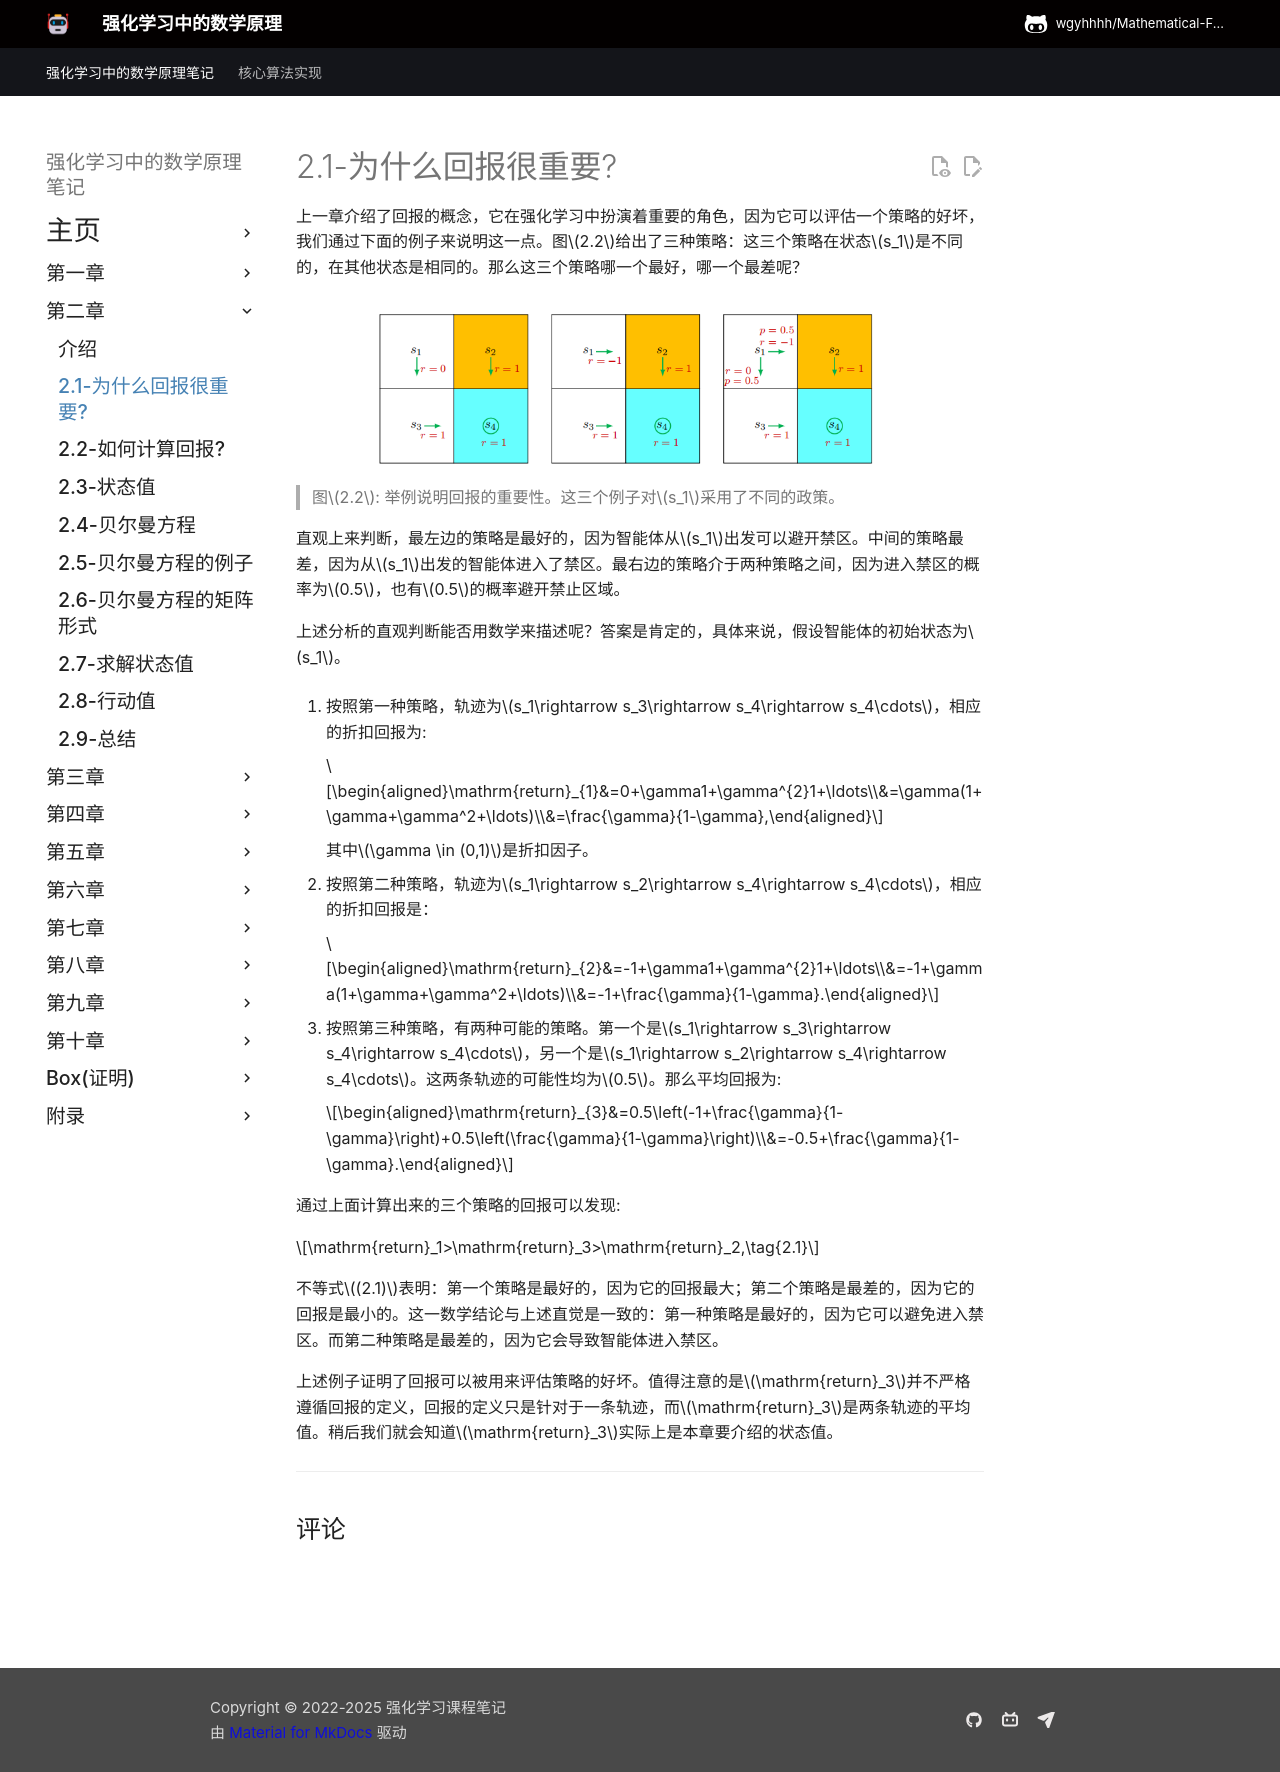

repository: wgyhhhh/Mathematical-Foundations-of-Reinforcement-Learning-Notes · page: Chapter-2/2-1/index.html · generator: mkdocs

## 2.1 为什么回报很重要?

上一章介绍了回报的概念。事实上，回报在强化学习中起着根本性的作用，因为它可以评估一个策略是好还是坏，下面的例子就证明了这一点。


 ![](../img/02/1.png)

 > 图$2.2$: 举例说明回报的重要性。这三个例子对$s_1$采用了不同的政策。

请看图$2.2$所示的三种策略。可以看出，三种策略在$s_1$时是不同的。哪种策略最好，哪种策略最差？直观地说，最左边的策略是最好的，因为从$s_1$开始,智能体可以避开禁区。中间的策略直观上较差，因为从$s_1$开始的智能体移动到了禁区。最右边的策略介于其他策略之间，因为智能体进入禁区的概率为$0.5$。

上述分析是基于直觉，但这显得不太严谨，我们能否用数学来描述这种直觉。答案是肯定的，并且我们可以依赖于回报概念来描述。具体来说，假设智能体从$s_1$开始。


1.   按照第一种策略，轨迹为$s_1\rightarrow s_3\rightarrow s_4\rightarrow s_4\cdots$，相应的贴现回报为:

    $$\begin{aligned}\mathrm{return}_{1}&=0+\gamma1+\gamma^{2}1+\ldots\\&=\gamma(1+\gamma+\gamma^2+\ldots)\\&=\frac{\gamma}{1-\gamma},\end{aligned}$$    

    其中$\gamma \in (0,1)$是折现率。

2.   按照第二种策略，轨迹为$s_1\rightarrow s_2\rightarrow s_4\rightarrow s_4\cdots$，相应的贴现回报：
   
    $$\begin{aligned}\mathrm{return}_{2}&=-1+\gamma1+\gamma^{2}1+\ldots\\&=-1+\gamma(1+\gamma+\gamma^2+\ldots)\\&=-1+\frac{\gamma}{1-\gamma}.\end{aligned}$$

3.   按照第三种策略，有两种可能的策略。第一个是$s_1\rightarrow s_3\rightarrow s_4\rightarrow s_4\cdots$，另一个是$s_1\rightarrow s_2\rightarrow s_4\rightarrow s_4\cdots$。这两条轨迹的可能性均为$0.5$。那么平均回报为:

    $$\begin{aligned}\mathrm{return}_{3}&=0.5\left(-1+\frac{\gamma}{1-\gamma}\right)+0.5\left(\frac{\gamma}{1-\gamma}\right)\\&=-0.5+\frac{\gamma}{1-\gamma}.\end{aligned}$$

通过比较可以发现:

$$\mathrm{return}_1>\mathrm{return}_3>\mathrm{return}_2,\tag{2.1}$$

式子$(2.1)$说明第一个策略是最好的因为它的回报最大，第二个策略是最差的因为它的回报是最小的。这一数学结论与上述直觉是一致的：第一种策略是最好的，因为它可以避免进入禁区。而第二种策略是最差的，因为它会导致进入禁区。

上述例子证明了回报可以被用来评估策略：如果遵循该政策所获得的回报更大，则该政策更好。最后，值得注意的是$\mathrm{return}_3$并不严格遵循回报的定义，因为它更像是一个期望值。稍后我们将看到$\mathrm{return}_3$实际上是状态值。
